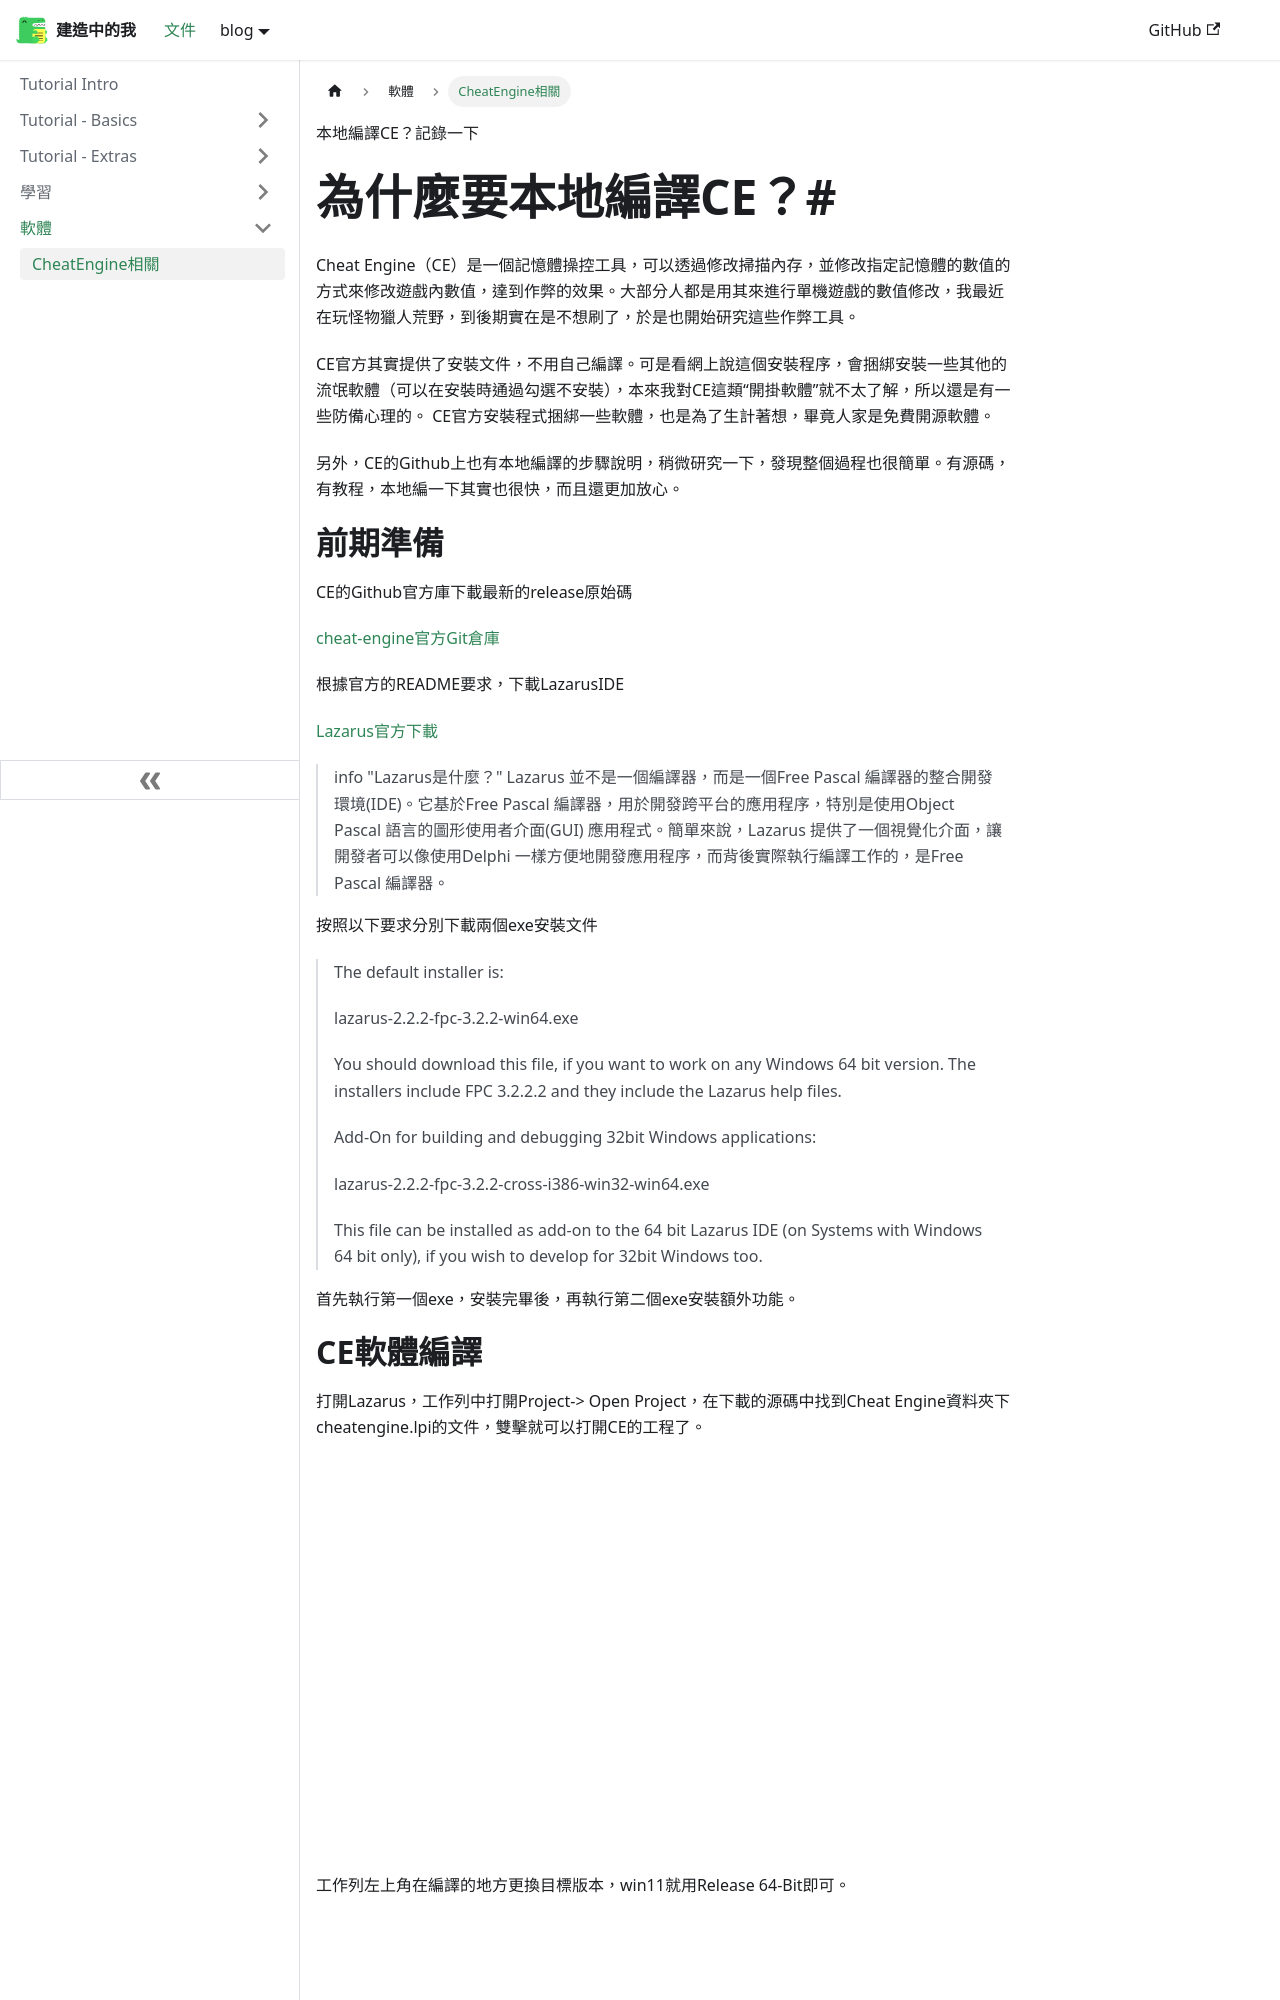

repository: ttom921/my-blog · page: docs/軟體/CheatEngine相關/index.html · generator: docusaurus

---
title: CheatEngine相關
authors: ttom
tags: [軟體,game]
---
本地編譯CE？記錄一下
<!--truncate-->
# 為什麼要本地編譯CE？#
Cheat Engine（CE）是一個記憶體操控工具，可以透過修改掃描內存，並修改指定記憶體的數值的方式來修改遊戲內數值，達到作弊的效果。大部分人都是用其來進行單機遊戲的數值修改，我最近在玩怪物獵人荒野，到後期實在是不想刷了，於是也開始研究這些作弊工具。

CE官方其實提供了安裝文件，不用自己編譯。可是看網上說這個安裝程序，會捆綁安裝一些其他的流氓軟體（可以在安裝時通過勾選不安裝），本來我對CE這類“開掛軟體”就不太了解，所以還是有一些防備心理的。 CE官方安裝程式捆綁一些軟體，也是為了生計著想，畢竟人家是免費開源軟體。

另外，CE的Github上也有本地編譯的步驟說明，稍微研究一下，發現整個過程也很簡單。有源碼，有教程，本地編一下其實也很快，而且還更加放心。
